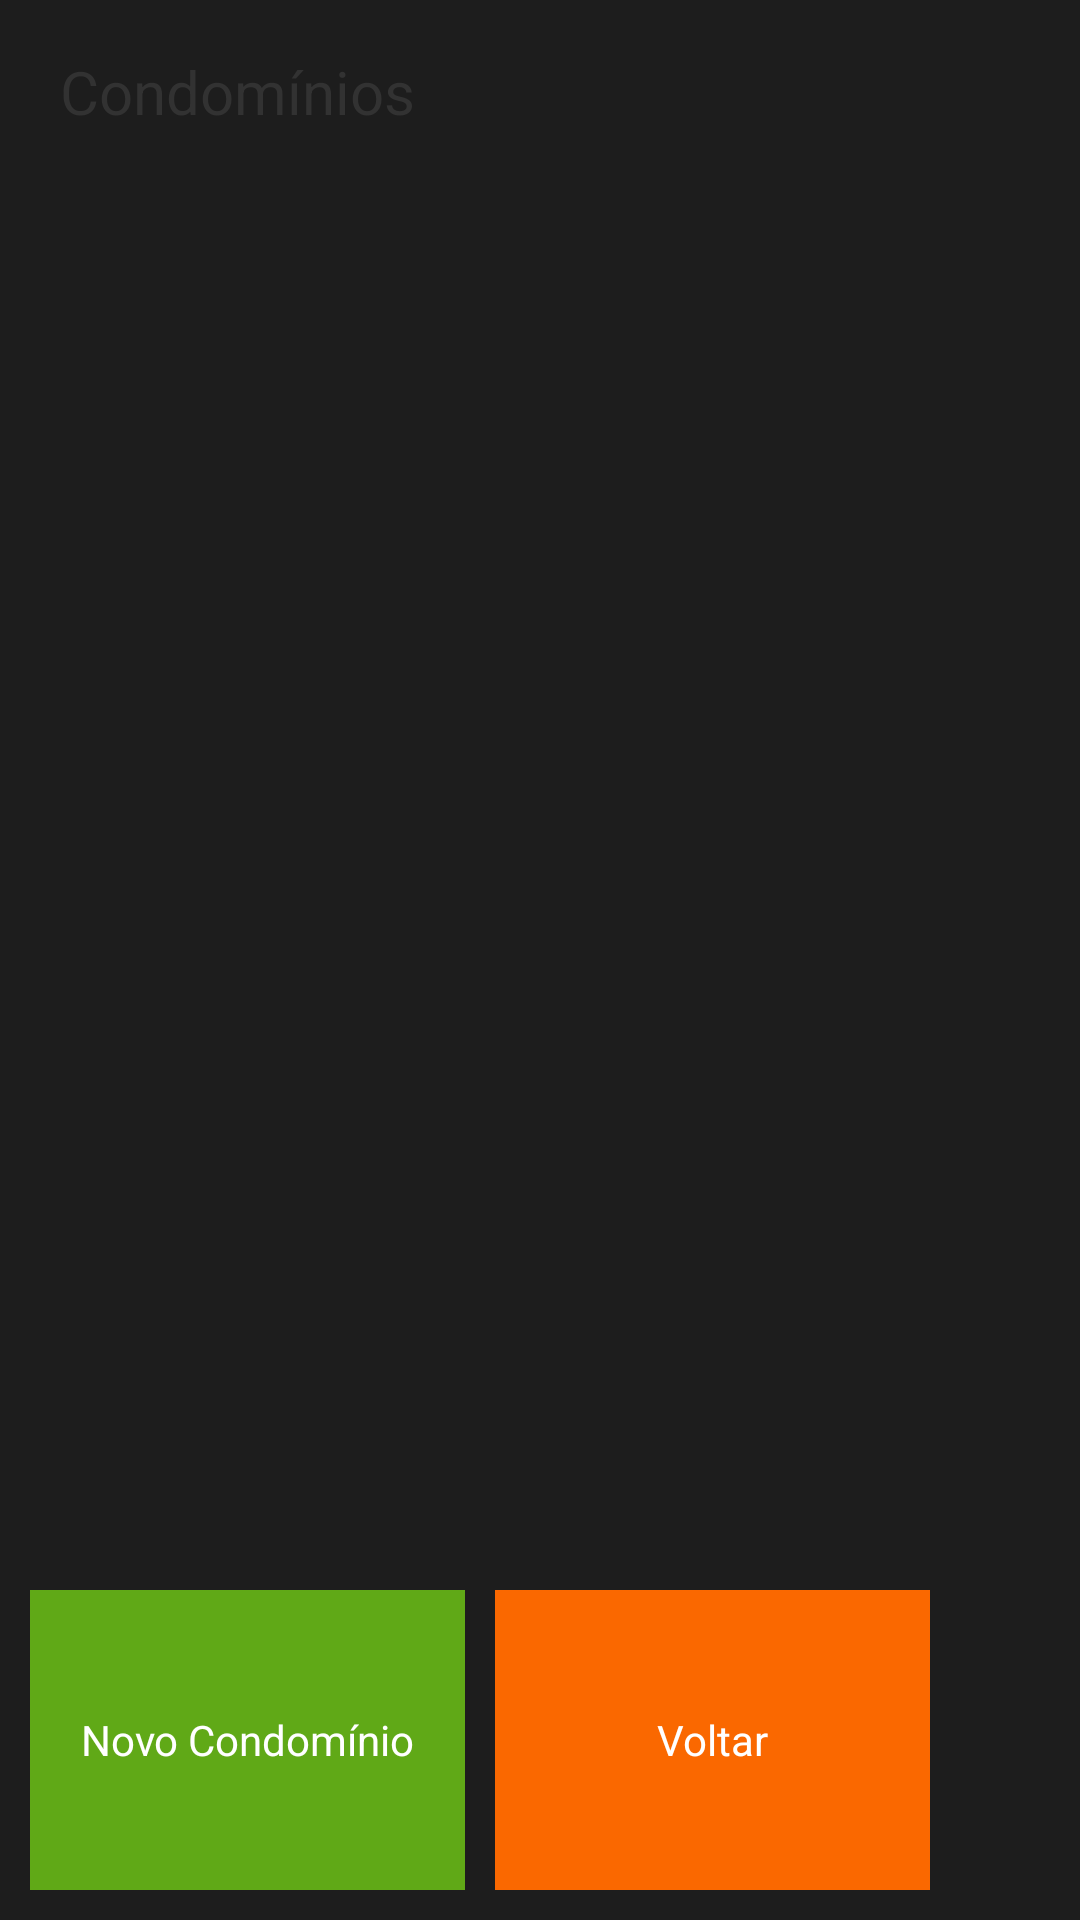

Reconstruct the res/layout file that produces this screen, plus the resources it refers to.
<!-- AndroidManifest.xml: application theme AppTheme -->
<!-- res/layout/config_list.xml -->
<?xml version="1.0" encoding="utf-8"?>
<RelativeLayout xmlns:android="http://schemas.android.com/apk/res/android"
    android:layout_width="fill_parent"
    android:layout_height="fill_parent"
    android:background="@color/fundo_app" >

    <TextView
        android:id="@+id/textView1"
        android:layout_width="wrap_content"
        android:layout_height="wrap_content"
        android:layout_alignLeft="@+id/relativeLayout1"
        android:layout_alignParentTop="true"
        android:layout_marginTop="17dp"
        android:text="@string/titulo_config"
        android:textSize="20sp" />

    <RelativeLayout
        android:id="@+id/relativeLayout1"
        android:layout_width="match_parent"
        android:layout_height="wrap_content"
        android:layout_alignParentLeft="true"
        android:layout_alignParentTop="true"
        android:layout_marginBottom="115dp"
        android:layout_marginLeft="20dp"
        android:layout_marginRight="20dp"
        android:layout_marginTop="40dip" >

        <ListView
            android:id="@+id/listConfig"
            android:layout_width="match_parent"
            android:layout_height="wrap_content" >
        </ListView>
    </RelativeLayout>

    <GridLayout
        android:layout_width="fill_parent"
        android:layout_height="wrap_content"
        android:layout_alignParentBottom="true"
        android:layout_alignParentLeft="true"
        android:columnCount="2"
        android:gravity="center"
        android:horizontalSpacing="10dp"
        android:rowCount="1"
        android:stretchMode="columnWidth"
        android:padding="10dp">

        <Button
            android:id="@+id/btnNovaConfiguracao"
            android:layout_width="145dp"
            android:layout_height="100dp"
            android:background="@drawable/back_green"
            android:text="@string/label_button_novo"
            android:textColor="@color/cor_texto_app"
            android:drawableTop="@drawable/home_add"
            android:textSize="14sp" />

        <Button
            android:id="@+id/btnVoltarLogin"
            android:layout_width="145dp"
            android:layout_height="100dp"
            android:layout_marginLeft="10dp"
            android:background="@drawable/back_orange"
            android:text="@string/label_button_voltar"
            android:textColor="@color/cor_texto_app"
            android:drawableTop="@drawable/undo"
            android:textSize="14sp" />
    </GridLayout>

</RelativeLayout>
<!-- resources referenced by this layout -->
<resources>
  <color name="cor_texto_app">#FFFFFF</color>
  <color name="fundo_app">#1d1d1d</color>
  <!-- drawable back_green (drawable) -->
  <?xml version="1.0" encoding="utf-8"?>
  <shape xmlns:android="http://schemas.android.com/apk/res/android"
      android:shape="rectangle" >
  
      <corners android:radius="0dp" />
  
      <solid android:color="#60a917" />
  
  </shape>
  <!-- drawable back_orange (drawable) -->
  <?xml version="1.0" encoding="utf-8"?>
  <shape xmlns:android="http://schemas.android.com/apk/res/android"
      android:shape="rectangle" >
  
      <corners android:radius="0dp" />
  
      <solid android:color="#fa6800" />
  
  </shape>
  <string name="label_button_novo">Novo Condomínio</string>
  <string name="label_button_voltar">Voltar</string>
  <string name="titulo_config">Condomínios</string>
  <style name="AppTheme" parent="AppBaseTheme">
          
          <item name="android:textSize">14sp</item>
      </style>
  <style name="AppBaseTheme" parent="android:Theme.Light.NoTitleBar" />
</resources>
